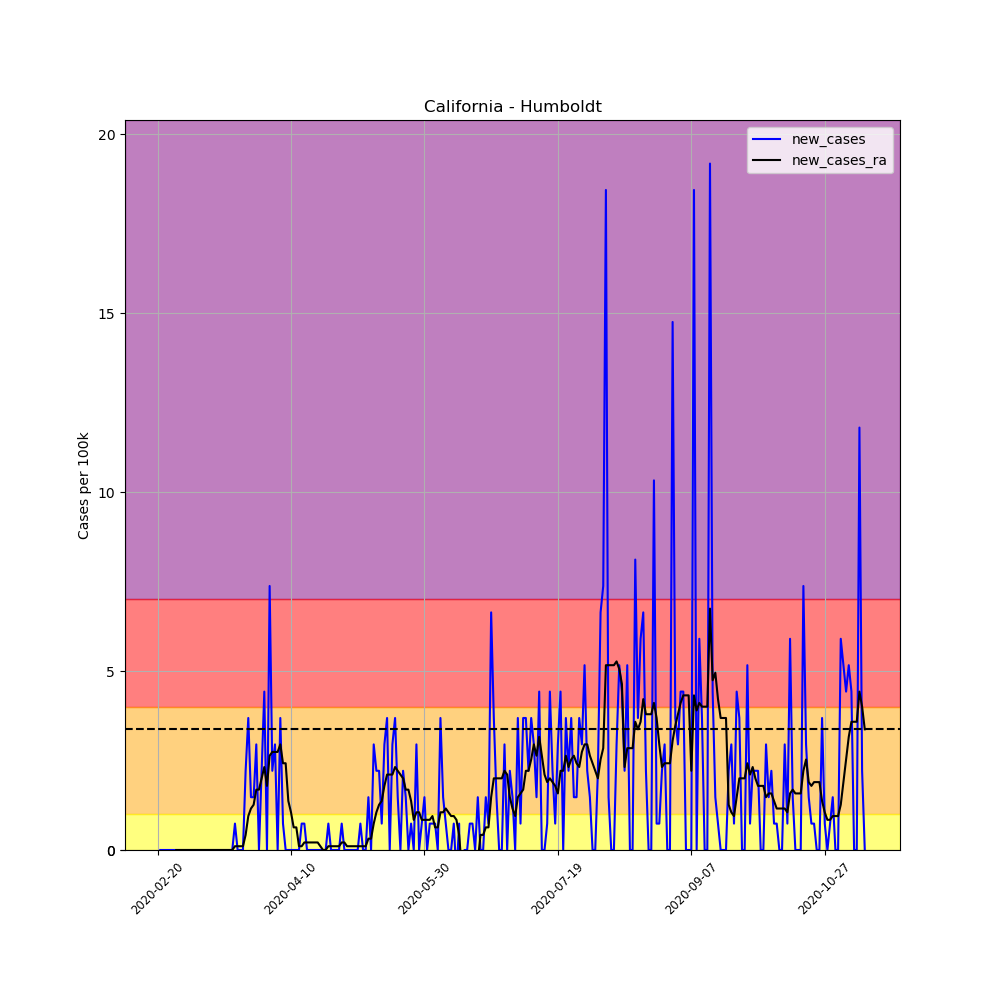

Data behind this chart, as committed beside it:
, date, county, state, fips, cases, deaths, COUNTY, STNAME, CTYNAME, POPESTIMATE2019, per_100k, per_100k_ra, new_cases, new_cases_ra
3418, 2020-02-20, Humboldt, California, 6023, 1, 0, 23, California, Humboldt, 135558, 0.7377, , , 
3419, 2020-02-21, Humboldt, California, 6023, 1, 0, 23, California, Humboldt, 135558, 0.7377, , 0.0, 
3420, 2020-02-22, Humboldt, California, 6023, 1, 0, 23, California, Humboldt, 135558, 0.7377, , 0.0, 
3421, 2020-02-23, Humboldt, California, 6023, 1, 0, 23, California, Humboldt, 135558, 0.7377, , 0.0, 
3422, 2020-02-24, Humboldt, California, 6023, 1, 0, 23, California, Humboldt, 135558, 0.7377, , 0.0, 
3423, 2020-02-25, Humboldt, California, 6023, 1, 0, 23, California, Humboldt, 135558, 0.7377, , 0.0, 
3424, 2020-02-26, Humboldt, California, 6023, 1, 0, 23, California, Humboldt, 135558, 0.7377, 0.7377, 0.0, 
3425, 2020-02-27, Humboldt, California, 6023, 1, 0, 23, California, Humboldt, 135558, 0.7377, 0.7377, 0.0, 0.0
3426, 2020-02-28, Humboldt, California, 6023, 1, 0, 23, California, Humboldt, 135558, 0.7377, 0.7377, 0.0, 0.0
3427, 2020-02-29, Humboldt, California, 6023, 1, 0, 23, California, Humboldt, 135558, 0.7377, 0.7377, 0.0, 0.0
3428, 2020-03-01, Humboldt, California, 6023, 1, 0, 23, California, Humboldt, 135558, 0.7377, 0.7377, 0.0, 0.0
3429, 2020-03-02, Humboldt, California, 6023, 1, 0, 23, California, Humboldt, 135558, 0.7377, 0.7377, 0.0, 0.0
3430, 2020-03-03, Humboldt, California, 6023, 1, 0, 23, California, Humboldt, 135558, 0.7377, 0.7377, 0.0, 0.0
3431, 2020-03-04, Humboldt, California, 6023, 1, 0, 23, California, Humboldt, 135558, 0.7377, 0.7377, 0.0, 0.0
3432, 2020-03-05, Humboldt, California, 6023, 1, 0, 23, California, Humboldt, 135558, 0.7377, 0.7377, 0.0, 0.0
3433, 2020-03-06, Humboldt, California, 6023, 1, 0, 23, California, Humboldt, 135558, 0.7377, 0.7377, 0.0, 0.0
3434, 2020-03-07, Humboldt, California, 6023, 1, 0, 23, California, Humboldt, 135558, 0.7377, 0.7377, 0.0, 0.0
3435, 2020-03-08, Humboldt, California, 6023, 1, 0, 23, California, Humboldt, 135558, 0.7377, 0.7377, 0.0, 0.0
3436, 2020-03-09, Humboldt, California, 6023, 1, 0, 23, California, Humboldt, 135558, 0.7377, 0.7377, 0.0, 0.0
3437, 2020-03-10, Humboldt, California, 6023, 1, 0, 23, California, Humboldt, 135558, 0.7377, 0.7377, 0.0, 0.0
3438, 2020-03-11, Humboldt, California, 6023, 1, 0, 23, California, Humboldt, 135558, 0.7377, 0.7377, 0.0, 0.0
3439, 2020-03-12, Humboldt, California, 6023, 1, 0, 23, California, Humboldt, 135558, 0.7377, 0.7377, 0.0, 0.0
3440, 2020-03-13, Humboldt, California, 6023, 1, 0, 23, California, Humboldt, 135558, 0.7377, 0.7377, 0.0, 0.0
3441, 2020-03-14, Humboldt, California, 6023, 1, 0, 23, California, Humboldt, 135558, 0.7377, 0.7377, 0.0, 0.0
3442, 2020-03-15, Humboldt, California, 6023, 1, 0, 23, California, Humboldt, 135558, 0.7377, 0.7377, 0.0, 0.0
3443, 2020-03-16, Humboldt, California, 6023, 1, 0, 23, California, Humboldt, 135558, 0.7377, 0.7377, 0.0, 0.0
3444, 2020-03-17, Humboldt, California, 6023, 1, 0, 23, California, Humboldt, 135558, 0.7377, 0.7377, 0.0, 0.0
3445, 2020-03-18, Humboldt, California, 6023, 1, 0, 23, California, Humboldt, 135558, 0.7377, 0.7377, 0.0, 0.0
3446, 2020-03-19, Humboldt, California, 6023, 1, 0, 23, California, Humboldt, 135558, 0.7377, 0.7377, 0.0, 0.0
3447, 2020-03-20, Humboldt, California, 6023, 2, 0, 23, California, Humboldt, 135558, 1.475, 0.8431, 0.7377, 0.1054
3448, 2020-03-21, Humboldt, California, 6023, 2, 0, 23, California, Humboldt, 135558, 1.475, 0.9485, 0.0, 0.1054
3449, 2020-03-22, Humboldt, California, 6023, 2, 0, 23, California, Humboldt, 135558, 1.475, 1.054, 0.0, 0.1054
3450, 2020-03-23, Humboldt, California, 6023, 2, 0, 23, California, Humboldt, 135558, 1.475, 1.159, 0.0, 0.1054
3451, 2020-03-24, Humboldt, California, 6023, 5, 0, 23, California, Humboldt, 135558, 3.688, 1.581, 2.213, 0.4215
3452, 2020-03-25, Humboldt, California, 6023, 10, 0, 23, California, Humboldt, 135558, 7.377, 2.529, 3.688, 0.9485
3453, 2020-03-26, Humboldt, California, 6023, 12, 0, 23, California, Humboldt, 135558, 8.852, 3.688, 1.475, 1.159
3454, 2020-03-27, Humboldt, California, 6023, 14, 0, 23, California, Humboldt, 135558, 10.33, 4.953, 1.475, 1.265
3455, 2020-03-28, Humboldt, California, 6023, 18, 0, 23, California, Humboldt, 135558, 13.28, 6.639, 2.951, 1.686
3456, 2020-03-29, Humboldt, California, 6023, 18, 0, 23, California, Humboldt, 135558, 13.28, 8.325, 0.0, 1.686
3457, 2020-03-30, Humboldt, California, 6023, 21, 0, 23, California, Humboldt, 135558, 15.49, 10.33, 2.213, 2.002
3458, 2020-03-31, Humboldt, California, 6023, 27, 0, 23, California, Humboldt, 135558, 19.92, 12.65, 4.426, 2.318
3459, 2020-04-01, Humboldt, California, 6023, 27, 0, 23, California, Humboldt, 135558, 19.92, 14.44, 0.0, 1.792
3460, 2020-04-02, Humboldt, California, 6023, 37, 0, 23, California, Humboldt, 135558, 27.29, 17.07, 7.377, 2.635
3461, 2020-04-03, Humboldt, California, 6023, 40, 0, 23, California, Humboldt, 135558, 29.51, 19.81, 2.213, 2.74
3462, 2020-04-04, Humboldt, California, 6023, 44, 0, 23, California, Humboldt, 135558, 32.46, 22.55, 2.951, 2.74
3463, 2020-04-05, Humboldt, California, 6023, 44, 0, 23, California, Humboldt, 135558, 32.46, 25.29, 0.0, 2.74
3464, 2020-04-06, Humboldt, California, 6023, 49, 0, 23, California, Humboldt, 135558, 36.15, 28.24, 3.688, 2.951
3465, 2020-04-07, Humboldt, California, 6023, 50, 0, 23, California, Humboldt, 135558, 36.88, 30.67, 0.7377, 2.424
3466, 2020-04-08, Humboldt, California, 6023, 50, 0, 23, California, Humboldt, 135558, 36.88, 33.09, 0.0, 2.424
3467, 2020-04-09, Humboldt, California, 6023, 50, 0, 23, California, Humboldt, 135558, 36.88, 34.46, 0.0, 1.37
3468, 2020-04-10, Humboldt, California, 6023, 50, 0, 23, California, Humboldt, 135558, 36.88, 35.51, 0.0, 1.054
3469, 2020-04-11, Humboldt, California, 6023, 50, 0, 23, California, Humboldt, 135558, 36.88, 36.15, 0.0, 0.6323
3470, 2020-04-12, Humboldt, California, 6023, 50, 0, 23, California, Humboldt, 135558, 36.88, 36.78, 0.0, 0.6323
3471, 2020-04-13, Humboldt, California, 6023, 50, 0, 23, California, Humboldt, 135558, 36.88, 36.88, 0.0, 0.1054
3472, 2020-04-14, Humboldt, California, 6023, 51, 0, 23, California, Humboldt, 135558, 37.62, 36.99, 0.7377, 0.1054
3473, 2020-04-15, Humboldt, California, 6023, 52, 0, 23, California, Humboldt, 135558, 38.36, 37.2, 0.7377, 0.2108
3474, 2020-04-16, Humboldt, California, 6023, 52, 0, 23, California, Humboldt, 135558, 38.36, 37.41, 0.0, 0.2108
3475, 2020-04-17, Humboldt, California, 6023, 52, 0, 23, California, Humboldt, 135558, 38.36, 37.62, 0.0, 0.2108
3476, 2020-04-18, Humboldt, California, 6023, 52, 0, 23, California, Humboldt, 135558, 38.36, 37.83, 0.0, 0.2108
3477, 2020-04-19, Humboldt, California, 6023, 52, 0, 23, California, Humboldt, 135558, 38.36, 38.04, 0.0, 0.2108
... 206 more rows
